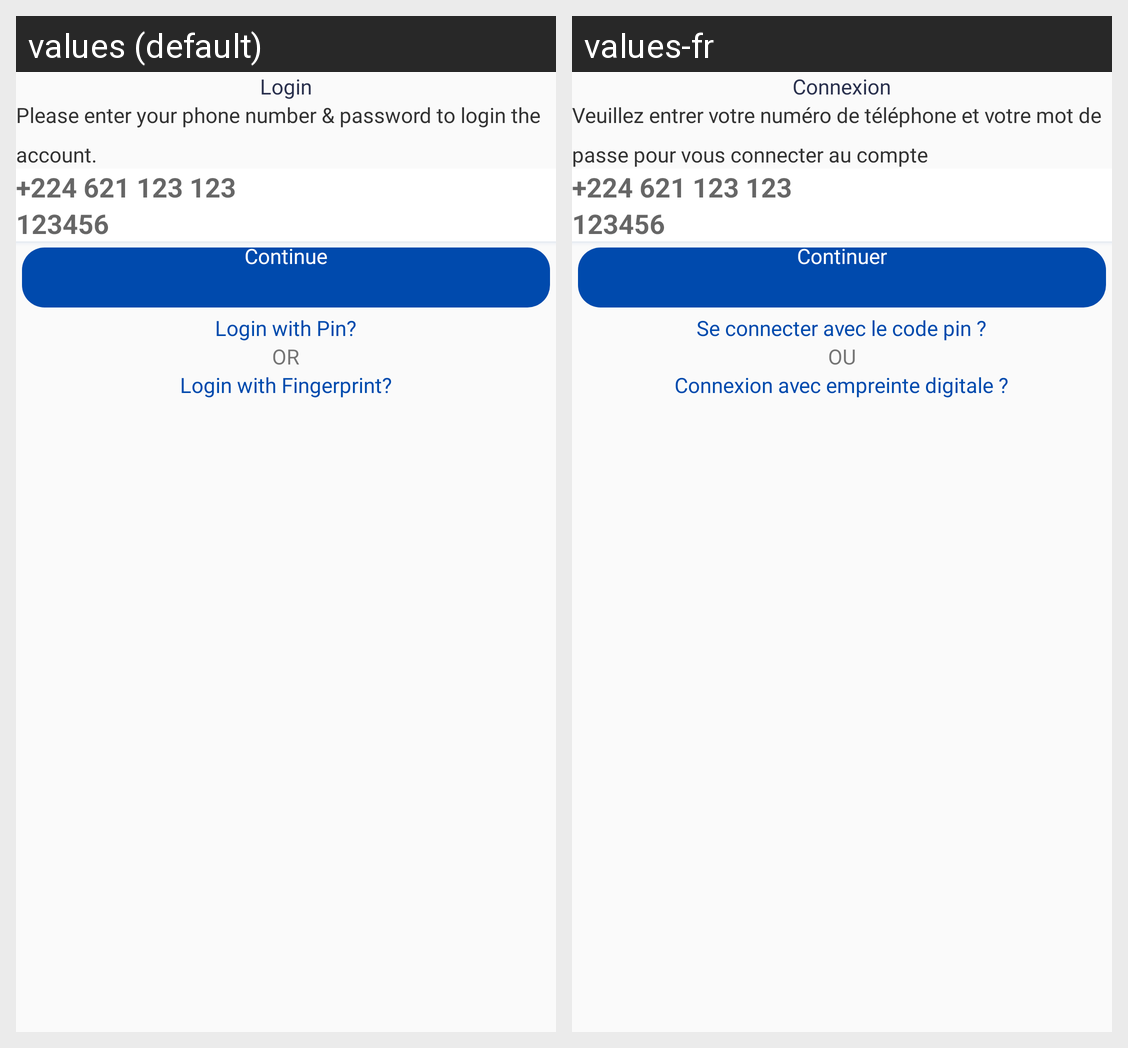

For this localized Android screen grid, give each drawn string resource with its value in every locale shown.
Android screen res/layout/activity_login.xml rendered under 2 locales, left to right: values (default), values-fr. Device: Nexus 5 (rendered at 1080×1920; each locale shown at half size, 540×960, under a caption strip naming it); theme AppTheme.
Strings drawn on this screen, with the default value and each locale's value (text and hints the layout hard-codes, and strings that could not be matched under every locale, appear in the picture but are not listed):

login
  values: Login
  values-fr: Connexion

login_message
  values: Please enter your phone number & password to login the account.
  values-fr: Veuillez entrer votre numéro de téléphone et votre mot de passe pour vous connecter au compte

continu
  values: Continue
  values-fr: Continuer

login_pin
  values: Login with Pin?
  values-fr: Se connecter avec le code pin ?

or
  values: OR
  values-fr: OU

login_fingerprint
  values: Login with Fingerprint?
  values-fr: Connexion avec empreinte digitale ?
